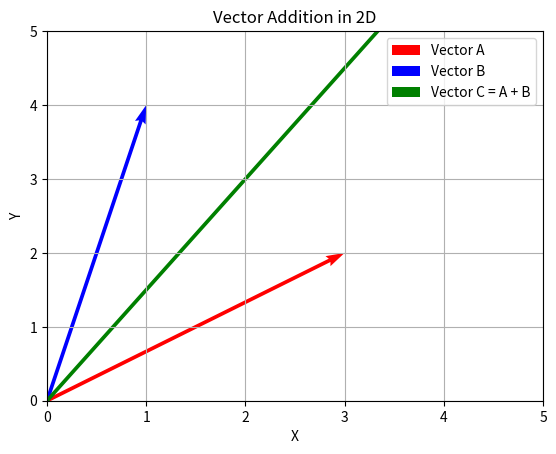

Recreate this plot in Python.
import matplotlib.pyplot as plt
import numpy as np

# Define the vectors
A = np.array([3, 2])
B = np.array([1, 4])

# Calculate the sum of vectors
C = A + B

# Set up the plot
plt.figure()
plt.quiver(0, 0, A[0], A[1], angles='xy', scale_units='xy', scale=1, color='r', label='Vector A')
plt.quiver(0, 0, B[0], B[1], angles='xy', scale_units='xy', scale=1, color='b', label='Vector B')
plt.quiver(0, 0, C[0], C[1], angles='xy', scale_units='xy', scale=1, color='g', label='Vector C = A + B')

# Set plot limits
plt.xlim(0, 5)
plt.ylim(0, 5)

# Set labels and title
plt.xlabel('X')
plt.ylabel('Y')
plt.title('Vector Addition in 2D')
plt.grid()
plt.legend()

# Show the plot
plt.show()
